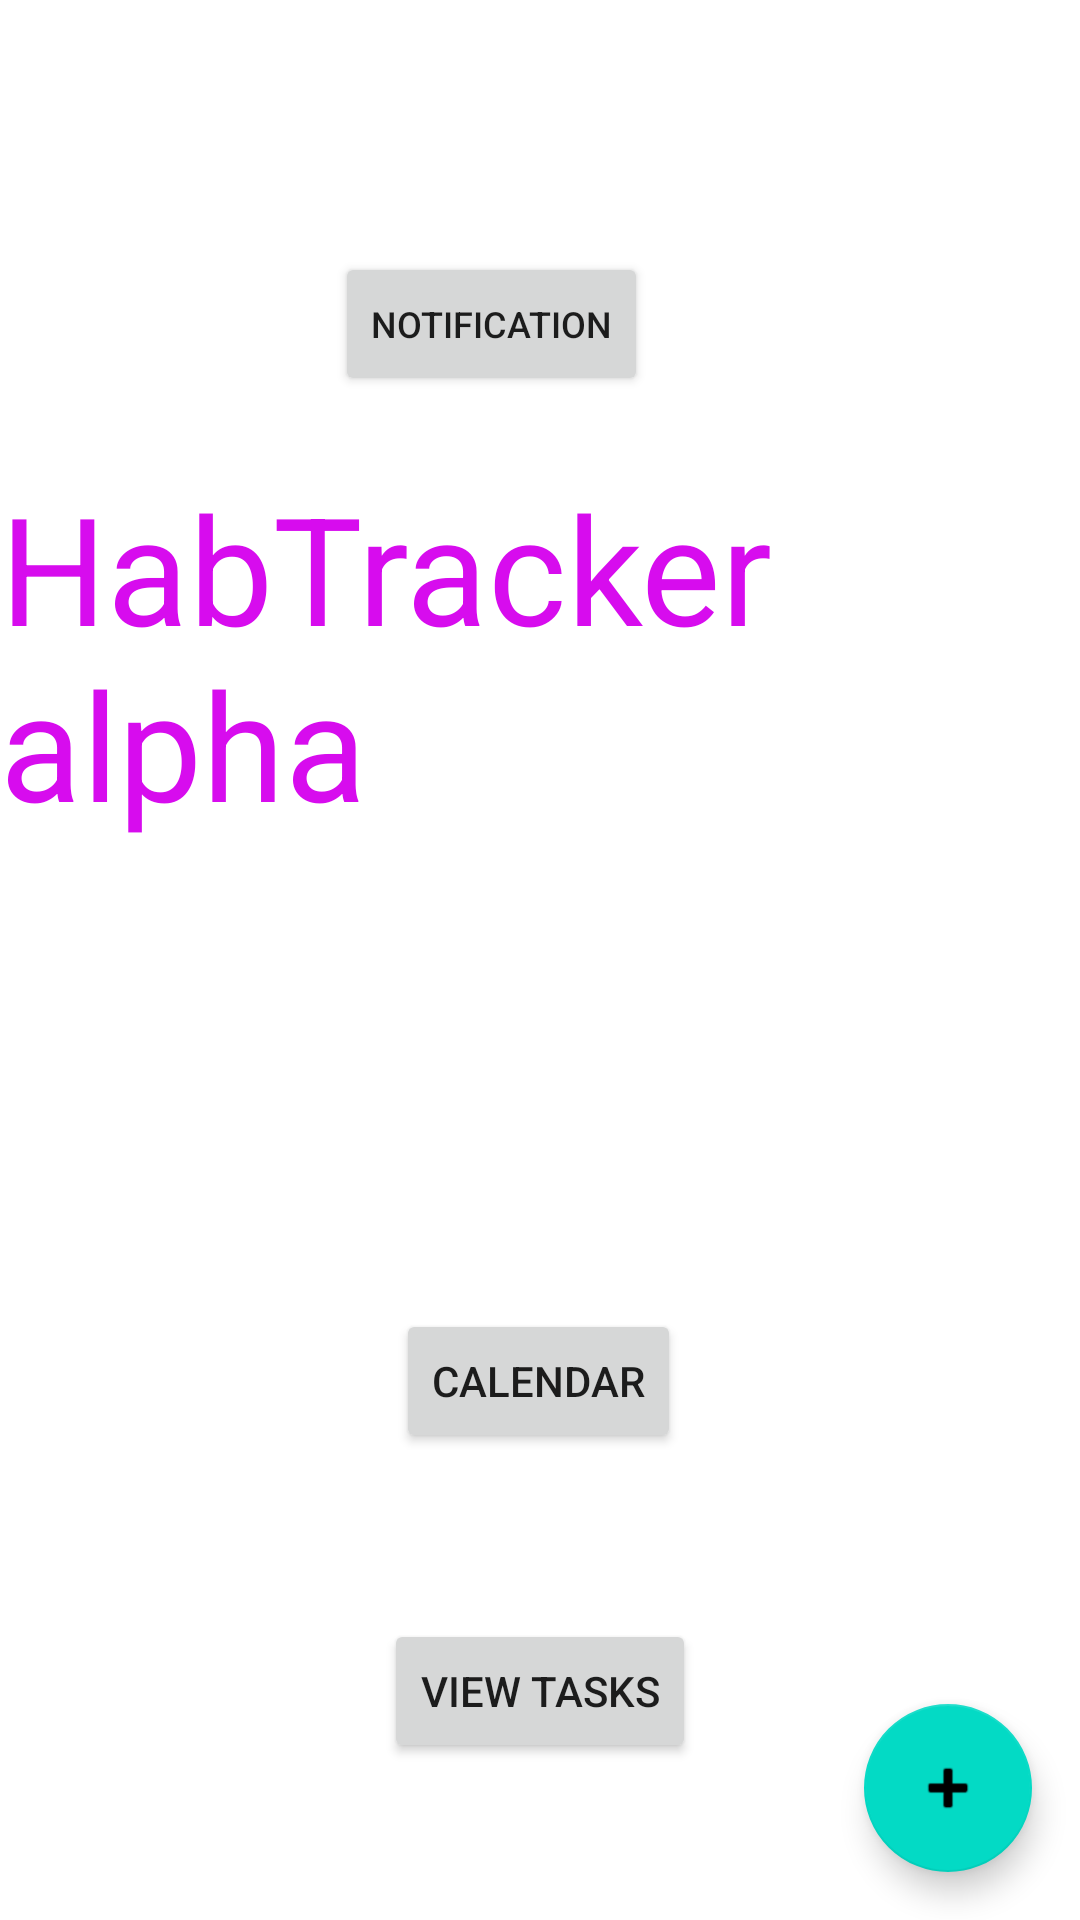

This screen was rendered from an Android layout file. Write that file and the resources it references.
<!-- AndroidManifest.xml: application theme Theme.HabTracker20 -->
<!-- res/layout/fragment_first.xml -->
<?xml version="1.0" encoding="utf-8"?>
<androidx.constraintlayout.widget.ConstraintLayout xmlns:android="http://schemas.android.com/apk/res/android"
    xmlns:app="http://schemas.android.com/apk/res-auto"
    xmlns:tools="http://schemas.android.com/tools"
    android:id="@+id/notification"
    android:layout_width="match_parent"
    android:layout_height="match_parent"
    tools:context=".FirstFragment">

    <TextView
        android:id="@+id/textview_first"
        android:layout_width="wrap_content"
        android:layout_height="wrap_content"
        android:text="HabTracker alpha"
        android:textColor="#D70CEE"
        android:textSize="50sp"
        app:layout_constraintBottom_toTopOf="@id/button_first"
        app:layout_constraintEnd_toEndOf="parent"
        app:layout_constraintStart_toStartOf="parent"
        app:layout_constraintTop_toTopOf="parent" />

    <Button
        android:id="@+id/button_first"
        android:layout_width="wrap_content"
        android:layout_height="wrap_content"
        android:text="Calendar"
        app:layout_constraintBottom_toBottomOf="parent"
        app:layout_constraintEnd_toEndOf="parent"
        app:layout_constraintHorizontal_bias="0.498"
        app:layout_constraintStart_toStartOf="parent"
        app:layout_constraintTop_toBottomOf="@id/textview_first" />

    <Button
        android:id="@+id/bnot"
        android:layout_width="wrap_content"
        android:layout_height="wrap_content"
        android:layout_marginTop="84dp"
        android:layout_marginEnd="144dp"
        android:layout_marginRight="144dp"
        android:text="notification"
        android:textSize="12sp"
        app:layout_constraintEnd_toEndOf="parent"
        app:layout_constraintTop_toTopOf="parent" />

    <Button
        android:id="@+id/to_Tasks"
        android:layout_width="wrap_content"
        android:layout_height="wrap_content"
        android:text="VIew Tasks"
        app:layout_constraintBottom_toBottomOf="parent"
        app:layout_constraintEnd_toEndOf="parent"
        app:layout_constraintStart_toStartOf="parent"
        app:layout_constraintTop_toBottomOf="@+id/button_first"
        app:layout_constraintVertical_bias="0.514" />

    <com.google.android.material.floatingactionbutton.FloatingActionButton
        android:id="@+id/addhab"
        android:layout_width="wrap_content"
        android:layout_height="wrap_content"
        android:layout_marginEnd="16dp"
        android:layout_marginRight="16dp"
        android:layout_marginBottom="16dp"
        android:clickable="true"
        android:src="@android:drawable/ic_input_add"
        app:layout_constraintBottom_toBottomOf="parent"
        app:layout_constraintEnd_toEndOf="parent" />

    
</androidx.constraintlayout.widget.ConstraintLayout>
<!-- resources referenced by this layout -->
<resources>
  <string name="previous">Previous</string>
  <style name="Theme.HabTracker20" parent="Theme.MaterialComponents.DayNight.DarkActionBar">
          
          <item name="colorPrimary">@color/purple_500</item>
          <item name="colorPrimaryVariant">@color/purple_700</item>
          <item name="colorOnPrimary">@color/white</item>
          
          <item name="colorSecondary">@color/teal_200</item>
          <item name="colorSecondaryVariant">@color/teal_700</item>
          <item name="colorOnSecondary">@color/black</item>
          
          <item name="android:statusBarColor" tools:targetApi="l">?attr/colorPrimaryVariant</item>
          
      </style>
  <color name="purple_500">#FF6200EE</color>
  <color name="purple_700">#FF3700B3</color>
  <color name="white">#FFFFFFFF</color>
  <color name="teal_200">#FF03DAC5</color>
  <color name="teal_700">#FF018786</color>
  <color name="black">#FF000000</color>
</resources>
